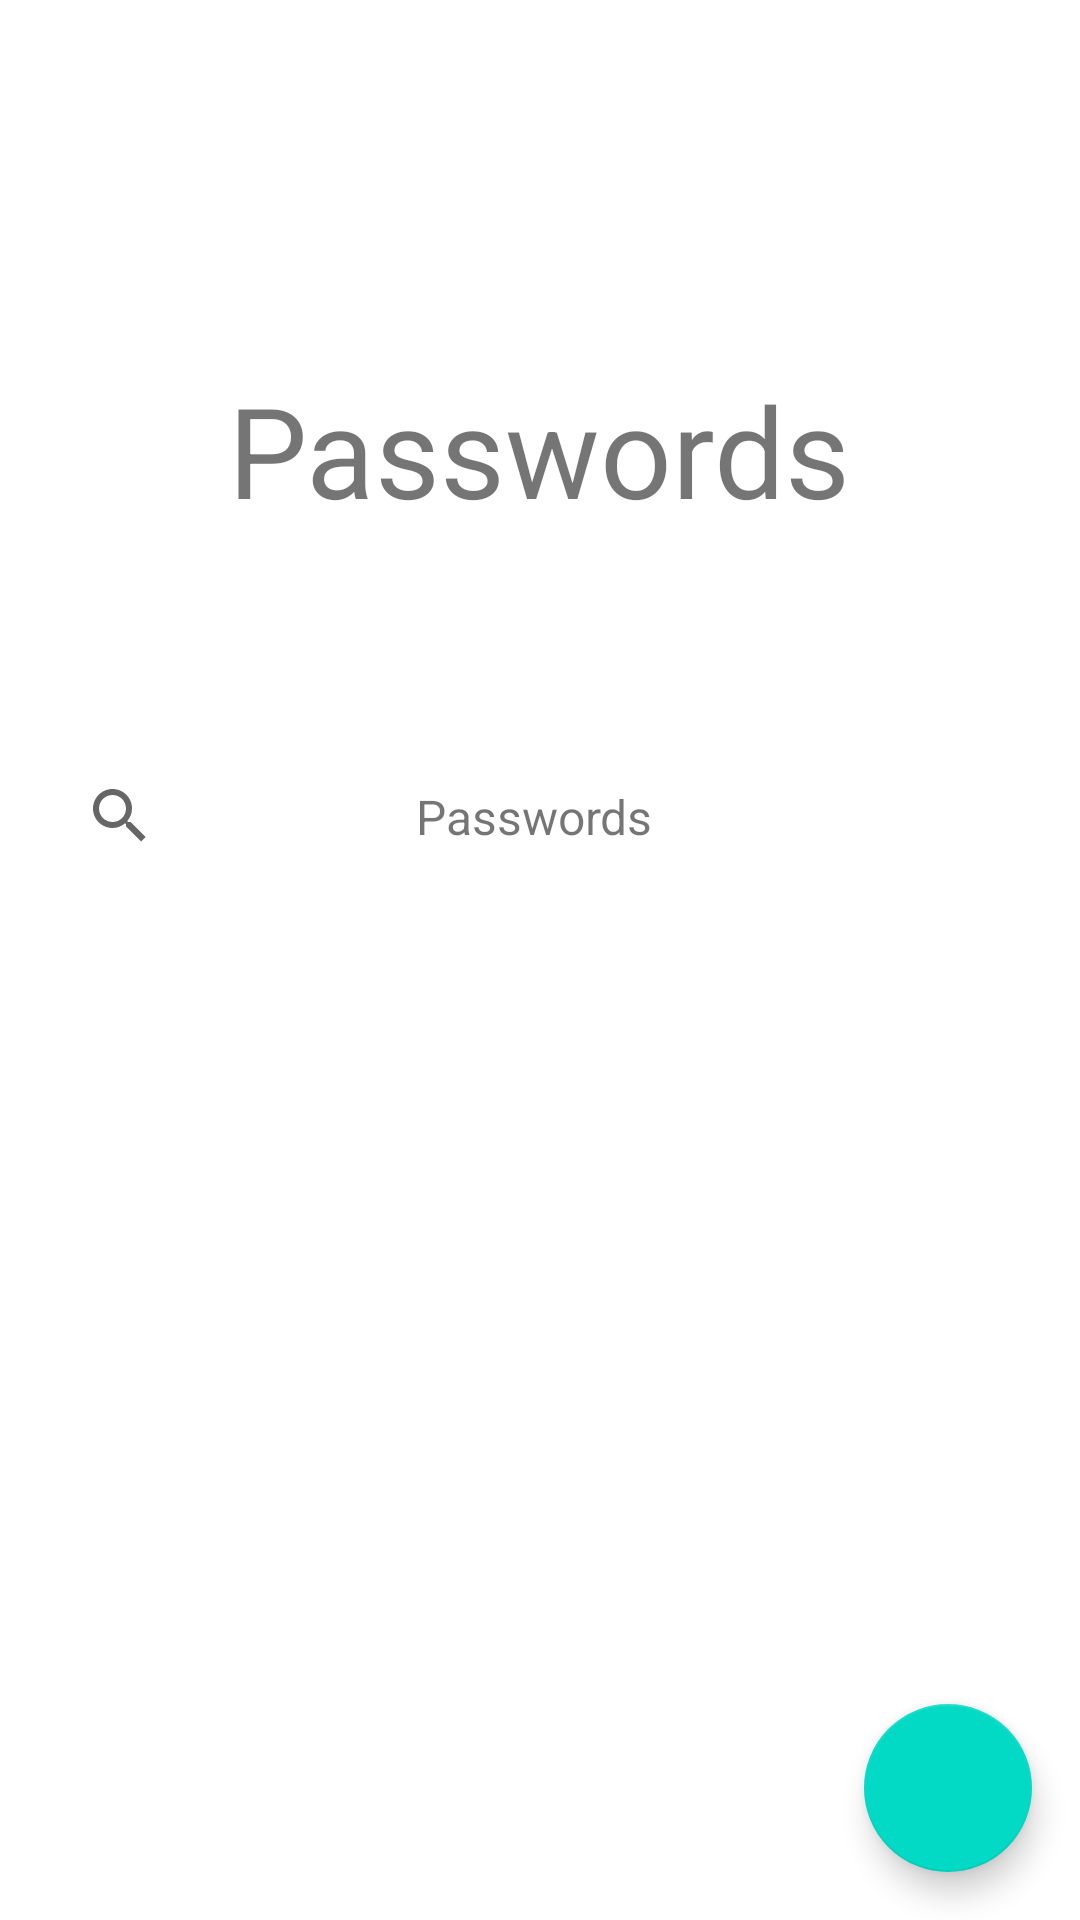

Reconstruct the res/layout file that produces this screen, plus the resources it refers to.
<!-- AndroidManifest.xml: application theme Theme.Test -->
<!-- res/layout/fragment_password_list.xml -->
<?xml version="1.0" encoding="utf-8"?>
<androidx.coordinatorlayout.widget.CoordinatorLayout xmlns:android="http://schemas.android.com/apk/res/android"
    xmlns:tools="http://schemas.android.com/tools"
    android:layout_width="match_parent"
    android:layout_height="match_parent"
    xmlns:app="http://schemas.android.com/apk/res-auto"
    tools:context=".ui.passwordListFragment.PasswordListFragment">

    <com.google.android.material.appbar.AppBarLayout
        android:id="@+id/app_bar_layout"
        android:layout_width="match_parent"
        android:layout_height="wrap_content"
        android:elevation="10dp"
        app:layout_constraintTop_toTopOf="parent"
        app:layout_constraintBottom_toTopOf="@id/main_nav_host_fragment"
        >

        <com.google.android.material.appbar.CollapsingToolbarLayout
            android:id="@+id/collapsing_toolbar"
            android:layout_width="match_parent"
            android:layout_height="300dp"
            app:layout_scrollFlags="scroll|exitUntilCollapsed|snap"
            android:background="?attr/colorSurface"
            app:contentScrim="?attr/colorSurface"

            app:titleEnabled="false">

            <TextView
                android:id="@+id/title_text_view"
                android:layout_width="wrap_content"
                android:layout_height="wrap_content"
                android:text="@string/passwords"
                android:textSize="42sp"
                android:layout_gravity="center"
                app:layout_collapseMode="parallax"
                />

            <androidx.appcompat.widget.Toolbar
                android:id="@+id/toolbar"
                android:layout_width="match_parent"
                android:layout_height="?attr/actionBarSize"
                android:background="?attr/colorSurface"
                android:layout_gravity="bottom"
                app:title="Passwords"
                app:layout_collapseMode="pin" >
                <androidx.constraintlayout.widget.ConstraintLayout
                    android:layout_width="match_parent"
                    android:layout_height="match_parent"
                    android:layout_marginHorizontal="16dp">

                    <androidx.appcompat.widget.SearchView
                        android:id="@+id/search_bar_searchView"
                        android:layout_width="0dp"
                        android:layout_height="match_parent"
                        android:layout_marginStart="0dp"
                        app:iconifiedByDefault="true"
                        android:layout_gravity="start"
                        android:gravity="start"
                        android:layout_weight="1"
                        app:layout_constraintStart_toStartOf="parent"
                        app:layout_constraintTop_toTopOf="parent"
                        app:layout_constraintBottom_toBottomOf="parent"
                        />

                    <TextView
                        android:id="@+id/title_text_view_toolbar"
                        android:layout_width="0dp"
                        android:layout_height="wrap_content"
                        android:gravity="center"
                        android:text="@string/passwords"
                        android:textSize="16sp"
                        android:layout_weight="10"
                        android:layout_gravity="center"
                        app:layout_constraintTop_toTopOf="parent"
                        app:layout_constraintBottom_toBottomOf="parent"
                        app:layout_constraintStart_toEndOf="@id/search_bar_searchView"
                        app:layout_constraintEnd_toStartOf="@+id/settings_button"
                        />
                    <ImageButton
                        android:id="@+id/settings_button"
                        android:layout_width="wrap_content"
                        android:layout_height="wrap_content"
                        android:minHeight="36dp"
                        android:minWidth="36dp"
                        android:src="@drawable/ic_baseline_settings_24"
                        android:background="?attr/selectableItemBackgroundBorderless"
                        android:layout_gravity="center"
                        android:layout_marginEnd="16dp"
                        android:contentDescription="@string/settings"
                        app:layout_constraintEnd_toEndOf="parent"
                        app:layout_constraintTop_toTopOf="parent"
                        app:layout_constraintBottom_toBottomOf="parent"
                        />

                </androidx.constraintlayout.widget.ConstraintLayout>

            </androidx.appcompat.widget.Toolbar>

        </com.google.android.material.appbar.CollapsingToolbarLayout>

    </com.google.android.material.appbar.AppBarLayout>

    <androidx.recyclerview.widget.RecyclerView
        android:id="@+id/recyclerview"
        android:layout_width="match_parent"
        android:layout_height="match_parent"
        android:clipToPadding="false"
        android:paddingBottom="100dp"
        android:scrollbarStyle="outsideOverlay"
        android:paddingTop="16dp"
        app:layoutManager="androidx.recyclerview.widget.LinearLayoutManager"
        app:layout_behavior="com.google.android.material.appbar.AppBarLayout$ScrollingViewBehavior"
        tools:listitem="@layout/password_item" />

    <com.google.android.material.floatingactionbutton.FloatingActionButton
        android:id="@+id/fab"
        android:layout_gravity="bottom|end"
        android:layout_width="wrap_content"
        android:layout_height="wrap_content"
        android:layout_margin="16dp"
        android:contentDescription="@string/add_password"
        app:layout_behavior="com.google.android.material.floatingactionbutton.FloatingActionButton$Behavior"
        android:src="@drawable/ic_baseline_add_24"/>


</androidx.coordinatorlayout.widget.CoordinatorLayout>
<!-- res/layout/password_item.xml (included above) -->
<?xml version="1.0" encoding="utf-8"?>
<androidx.cardview.widget.CardView xmlns:android="http://schemas.android.com/apk/res/android"
    xmlns:app="http://schemas.android.com/apk/res-auto"
    xmlns:tools="http://schemas.android.com/tools"
    android:layout_width="match_parent"
    android:layout_height="wrap_content"
    android:layout_marginStart="16dp"
    android:layout_marginTop="16dp"
    android:layout_marginEnd="16dp"
    app:cardCornerRadius="13dp"
    app:cardElevation="20dp">


    <RelativeLayout
        android:layout_width="wrap_content"
        android:layout_height="wrap_content"
        android:padding="16dp">

        <TextView
            android:id="@+id/name_icon"
            style="@style/TextAppearance.MaterialComponents.Headline4"
            android:layout_width="wrap_content"
            android:layout_height="wrap_content"
            android:gravity="center"
            android:maxWidth="52dp"
            android:minWidth="52dp"
            tools:text="N" />

        <TextView
            android:id="@+id/password_name"
            style="@style/TextAppearance.MaterialComponents.Headline6"
            android:layout_width="wrap_content"
            android:layout_height="wrap_content"
            android:layout_toEndOf="@id/name_icon"
            android:paddingHorizontal="8dp"
            tools:text="Password Item Name" />

        <TextView
            android:id="@+id/password_login"
            style="@style/TextAppearance.MaterialComponents.Body2"
            android:layout_width="wrap_content"
            android:layout_height="wrap_content"
            android:layout_below="@id/password_name"
            android:layout_toEndOf="@id/name_icon"
            android:paddingHorizontal="8dp"
            tools:text="Login" />
    </RelativeLayout>
</androidx.cardview.widget.CardView>
<!-- resources referenced by this layout -->
<resources>
  <string name="add_password">Add Password</string>
  <string name="passwords">Passwords</string>
  <string name="settings">Settings</string>
  <style name="Theme.Test" parent="Theme.MaterialComponents.DayNight.NoActionBar">
          <item name="materialButtonStyle">@style/Buttons</item>
          
          <item name="colorPrimary">@color/teal_200</item>
          <item name="colorPrimaryVariant">@color/teal_700</item>
          <item name="colorOnPrimary">@color/black</item>
          
          <item name="colorSecondary">@color/teal_200</item>
          <item name="colorSecondaryVariant">@color/teal_700</item>
          <item name="colorOnSecondary">@color/black</item>
  
          <item name="android:displayOptions">showHome|useLogo</item>
          <item name="displayOptions">showHome|useLogo</item>
          <item name="colorButtonNormal">@color/design_default_color_secondary_variant</item>
  
          
          <item name="android:statusBarColor">@android:color/transparent</item>
          <item name="android:windowLightStatusBar">true</item>
          <item name="android:navigationBarColor">#BBFAFAFA</item>
          <item name="android:windowLightNavigationBar" tools:targetApi="o_mr1">true</item>
      </style>
  <style name="Buttons" parent="Widget.AppCompat.Button">
          <item name="android:colorPrimary">@color/teal_200</item>
          <item name="android:background">@drawable/actionbar_border</item>
          <item name="backgroundTint">@color/teal_200</item>
          <item name="textAllCaps">false</item>
      </style>
  <!-- drawable actionbar_border (drawable) -->
  <?xml version="1.0" encoding="utf-8"?>
  
  <shape xmlns:android="http://schemas.android.com/apk/res/android">
  
      <solid android:color="?attr/colorPrimaryVariant"/>
      <corners android:radius="16dp"/>
  </shape>
  <!-- not gathered from this repository: default colours our renderer supplied (Android Studio template values) -->
  <color name="teal_200">#FF03DAC5</color>
  <color name="teal_700">#FF018786</color>
  <color name="black">#FF000000</color>
</resources>
